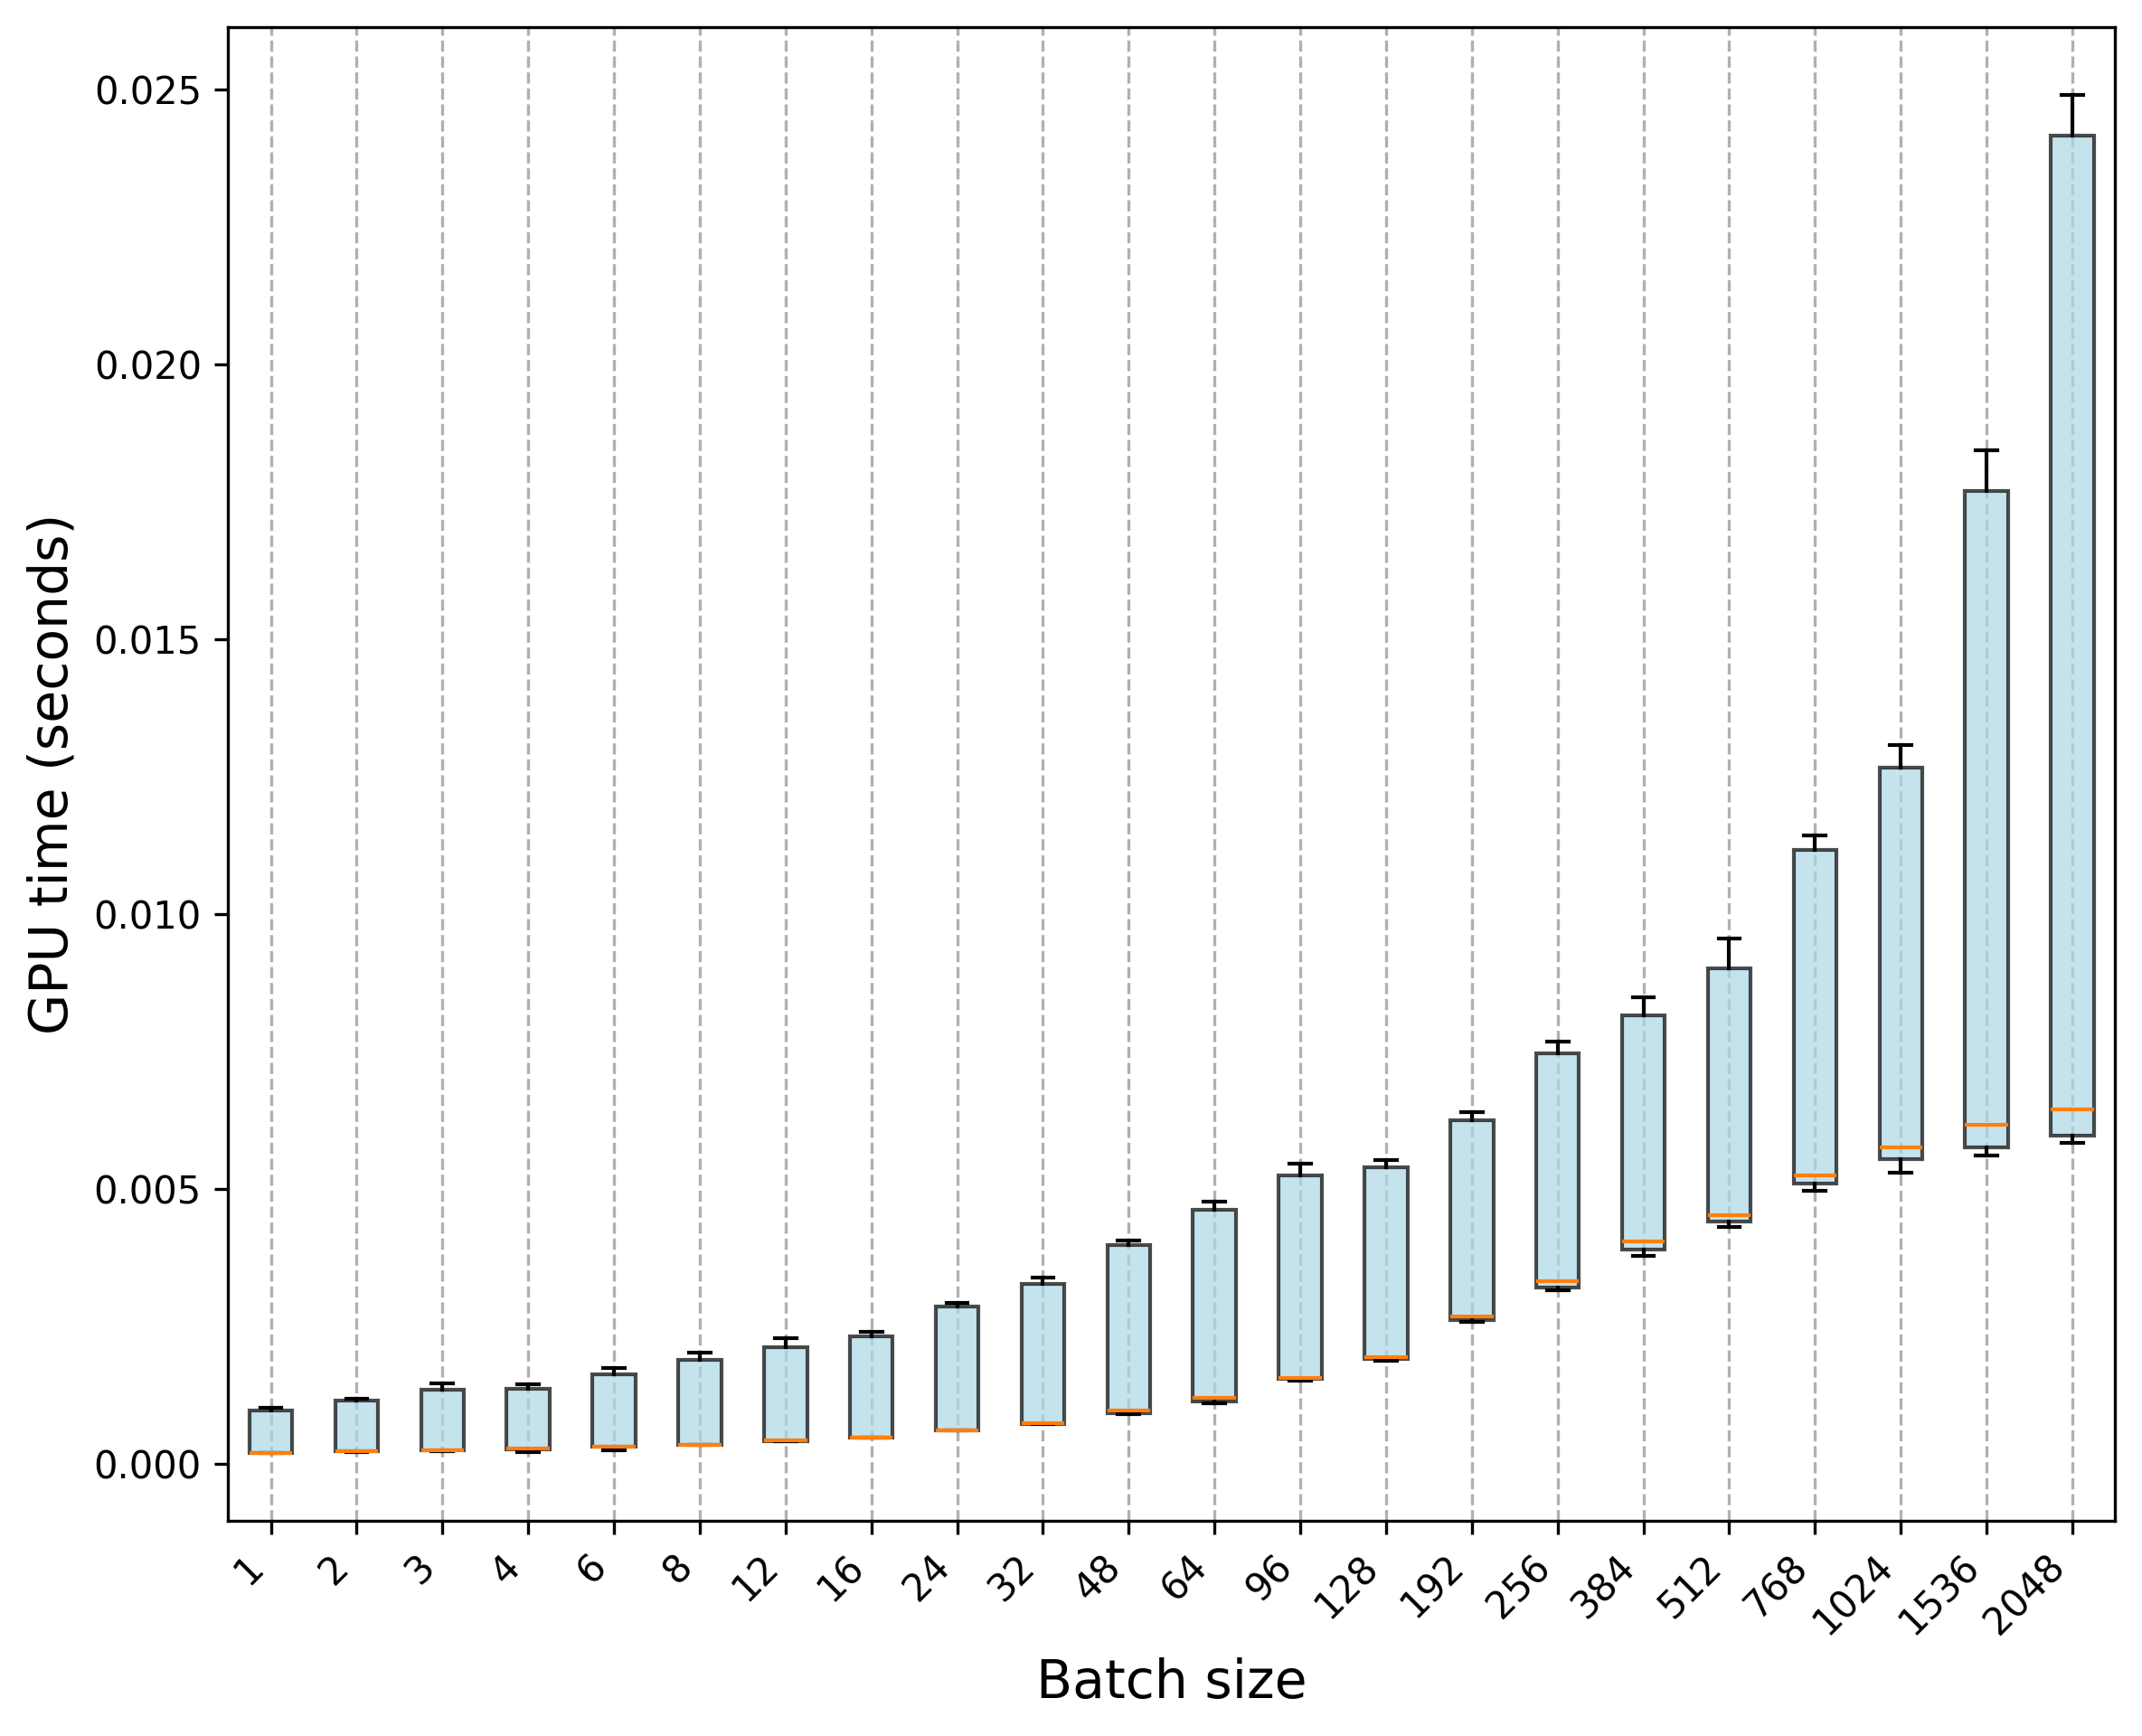

Data behind this chart, as committed beside it:
Trial, 1, 2, 3, 4, 6, 8, 12, 16, 24, 32, 48, 64, 96, 128, 192, 256, 384, 512, 768, 1024, 1536, 2048
0, 0.000204, 0.000227, 0.000264, 0.000269, 0.000309, 0.000348, 0.000419, 0.00048, 0.000625, 0.00072, 0.00092, 0.001126, 0.001585, 0.001955, 0.002667, 0.003249, 0.004049, 0.004526, 0.005168, 0.005849, 0.006212, 0.006561
1, 0.000209, 0.000232, 0.000255, 0.000268, 0.000313, 0.000349, 0.000423, 0.000477, 0.000611, 0.000721, 0.000921, 0.001136, 0.001547, 0.001919, 0.002727, 0.00334, 0.004027, 0.004466, 0.005265, 0.005734, 0.006253, 0.006563
2, 0.000206, 0.000228, 0.000257, 0.000216, 0.000313, 0.000351, 0.000412, 0.000482, 0.000615, 0.000731, 0.000913, 0.001107, 0.001585, 0.001941, 0.002671, 0.003363, 0.004063, 0.004539, 0.005218, 0.005671, 0.006154, 0.006468
3, 0.000206, 0.000231, 0.000249, 0.000263, 0.000308, 0.00035, 0.000419, 0.000482, 0.000608, 0.000736, 0.000905, 0.001113, 0.001592, 0.001914, 0.002693, 0.00336, 0.00402, 0.00456, 0.00518, 0.005799, 0.006107, 0.006472
4, 0.000202, 0.000242, 0.000254, 0.000276, 0.000309, 0.000351, 0.000423, 0.00048, 0.000619, 0.000725, 0.000907, 0.001132, 0.001575, 0.001954, 0.002696, 0.003289, 0.0041, 0.004571, 0.005245, 0.005958, 0.006147, 0.006454
5, 0.00021, 0.000229, 0.000254, 0.000272, 0.00031, 0.00035, 0.000413, 0.000485, 0.000616, 0.000726, 0.000917, 0.001121, 0.001539, 0.001964, 0.002637, 0.003316, 0.004033, 0.004463, 0.005197, 0.005644, 0.006197, 0.006438
6, 0.0002, 0.000236, 0.000253, 0.000272, 0.000307, 0.000349, 0.000423, 0.000475, 0.00061, 0.000719, 0.000932, 0.001125, 0.001572, 0.001934, 0.002646, 0.003279, 0.004074, 0.004519, 0.005299, 0.005802, 0.006116, 0.006419
7, 0.0002, 0.000226, 0.000253, 0.000275, 0.00031, 0.000347, 0.000427, 0.00048, 0.000607, 0.000741, 0.000933, 0.001126, 0.001545, 0.001945, 0.002696, 0.003355, 0.004057, 0.004636, 0.005272, 0.005836, 0.006135, 0.006421
8, 0.000203, 0.000215, 0.000254, 0.000272, 0.000313, 0.000346, 0.000425, 0.000476, 0.000609, 0.000734, 0.000915, 0.001133, 0.0016, 0.001952, 0.002684, 0.003306, 0.004015, 0.004593, 0.005373, 0.005674, 0.006217, 0.006387
9, 0.000195, 0.000231, 0.000251, 0.000275, 0.000307, 0.000354, 0.000425, 0.000478, 0.000617, 0.000739, 0.000908, 0.001145, 0.001538, 0.001937, 0.002691, 0.003323, 0.00406, 0.004398, 0.005273, 0.005702, 0.006196, 0.006382
10, 0.001001, 0.00118, 0.001339, 0.001425, 0.001714, 0.001856, 0.002081, 0.002339, 0.00287, 0.003289, 0.004007, 0.00461, 0.005251, 0.005427, 0.006275, 0.007481, 0.00794, 0.009014, 0.01126, 0.01286, 0.01767, 0.02412
11, 0.000978, 0.001167, 0.00147, 0.001372, 0.001635, 0.001929, 0.002296, 0.002381, 0.002886, 0.003384, 0.003955, 0.004641, 0.005396, 0.005443, 0.006167, 0.007644, 0.008484, 0.009239, 0.01144, 0.01282, 0.01783, 0.02484
12, 0.001006, 0.00117, 0.001416, 0.001386, 0.001646, 0.0019, 0.002246, 0.002374, 0.002909, 0.003353, 0.003976, 0.004712, 0.005248, 0.005369, 0.006374, 0.007353, 0.008167, 0.009021, 0.01111, 0.01306, 0.0177, 0.02418
13, 0.00097, 0.001152, 0.001452, 0.001367, 0.001695, 0.001993, 0.002204, 0.002329, 0.002865, 0.003281, 0.00406, 0.004629, 0.005345, 0.005419, 0.006351, 0.007577, 0.008151, 0.009103, 0.01118, 0.01268, 0.01835, 0.02401
14, 0.001019, 0.001147, 0.001443, 0.001367, 0.00168, 0.002009, 0.002037, 0.002303, 0.002869, 0.00339, 0.003993, 0.004649, 0.005294, 0.005385, 0.006397, 0.00768, 0.008364, 0.009084, 0.01125, 0.01271, 0.01806, 0.02421
15, 0.000988, 0.001109, 0.001349, 0.001364, 0.00166, 0.001966, 0.002174, 0.002349, 0.002858, 0.003276, 0.004018, 0.004771, 0.005459, 0.005523, 0.006352, 0.007662, 0.008221, 0.008996, 0.01113, 0.01266, 0.01774, 0.02448
16, 0.001018, 0.001166, 0.001362, 0.001396, 0.001739, 0.00184, 0.002132, 0.002408, 0.002868, 0.003349, 0.004043, 0.004652, 0.005446, 0.005483, 0.006356, 0.007564, 0.008454, 0.009485, 0.01132, 0.01283, 0.01829, 0.02429
17, 0.000959, 0.001156, 0.001363, 0.001455, 0.001634, 0.001929, 0.002152, 0.002407, 0.00293, 0.003303, 0.004026, 0.004624, 0.005181, 0.005502, 0.006217, 0.007599, 0.008356, 0.009016, 0.01126, 0.01267, 0.01771, 0.02491
18, 0.000991, 0.001169, 0.001377, 0.001447, 0.001654, 0.002022, 0.00218, 0.002306, 0.002823, 0.003263, 0.004019, 0.004632, 0.005254, 0.005413, 0.006373, 0.007471, 0.008377, 0.009562, 0.01118, 0.01308, 0.01778, 0.02465
19, 0.00099, 0.001186, 0.001419, 0.001386, 0.001637, 0.001966, 0.002189, 0.002337, 0.002873, 0.003317, 0.004001, 0.004694, 0.005445, 0.005429, 0.006395, 0.007577, 0.008274, 0.009061, 0.01142, 0.01309, 0.01844, 0.02475
20, 0.000208, 0.000234, 0.000253, 0.000267, 0.000245, 0.000343, 0.000415, 0.000483, 0.00062, 0.000745, 0.000977, 0.001212, 0.001523, 0.001921, 0.002579, 0.003207, 0.003902, 0.004437, 0.005088, 0.005567, 0.005612, 0.005977
21, 0.000204, 0.000233, 0.000246, 0.000274, 0.00031, 0.000351, 0.000423, 0.000479, 0.000611, 0.000738, 0.000976, 0.001205, 0.001549, 0.001887, 0.002613, 0.003158, 0.003853, 0.004361, 0.004971, 0.005312, 0.005784, 0.005994
22, 0.000219, 0.00022, 0.000241, 0.000272, 0.000309, 0.000349, 0.000416, 0.00049, 0.000624, 0.000736, 0.000961, 0.001199, 0.001541, 0.001932, 0.002627, 0.003165, 0.0038, 0.004448, 0.004968, 0.00555, 0.005741, 0.00595
23, 0.000201, 0.000229, 0.000243, 0.000272, 0.000313, 0.000344, 0.000415, 0.000477, 0.000617, 0.000719, 0.001, 0.001187, 0.001519, 0.001924, 0.002596, 0.003201, 0.003867, 0.00438, 0.005038, 0.005406, 0.005662, 0.005894
24, 0.0002, 0.000228, 0.000246, 0.000266, 0.000312, 0.000345, 0.000424, 0.000491, 0.000613, 0.000726, 0.000963, 0.001206, 0.001547, 0.001896, 0.002592, 0.003211, 0.003922, 0.004408, 0.005101, 0.005355, 0.005748, 0.005903
25, 0.000198, 0.00023, 0.000251, 0.000277, 0.00031, 0.00035, 0.000416, 0.000487, 0.00061, 0.000749, 0.000975, 0.001182, 0.00155, 0.001886, 0.002594, 0.003155, 0.003791, 0.004334, 0.005118, 0.00544, 0.005745, 0.005895
26, 0.000203, 0.000228, 0.000253, 0.000284, 0.000312, 0.000359, 0.000418, 0.000481, 0.000613, 0.00075, 0.000984, 0.00119, 0.001561, 0.001877, 0.002601, 0.00319, 0.003915, 0.004405, 0.005019, 0.005564, 0.005716, 0.005963
27, 0.0002, 0.000236, 0.000251, 0.000269, 0.00031, 0.000347, 0.000415, 0.000493, 0.000606, 0.000741, 0.00097, 0.001192, 0.001522, 0.001912, 0.002593, 0.003221, 0.003811, 0.004318, 0.005082, 0.005398, 0.005774, 0.005879
28, 0.0002, 0.000231, 0.000253, 0.000272, 0.00031, 0.000358, 0.000425, 0.000479, 0.000618, 0.000733, 0.000987, 0.001209, 0.001519, 0.001878, 0.002583, 0.003153, 0.003815, 0.00445, 0.005018, 0.005297, 0.00568, 0.005959
29, 0.000201, 0.000231, 0.000252, 0.000276, 0.000314, 0.000351, 0.00042, 0.000487, 0.000614, 0.000738, 0.000979, 0.001206, 0.001535, 0.001876, 0.002626, 0.003217, 0.003873, 0.004335, 0.005138, 0.005534, 0.005712, 0.005846
